Photos from the image-classification dataset "lung_images" in the GitHub repository Kaumarya/lung-cancer-detection. Its 4 classes are: adenocarcinoma, large cell carcinoma, normal, squamous cell carcinoma.

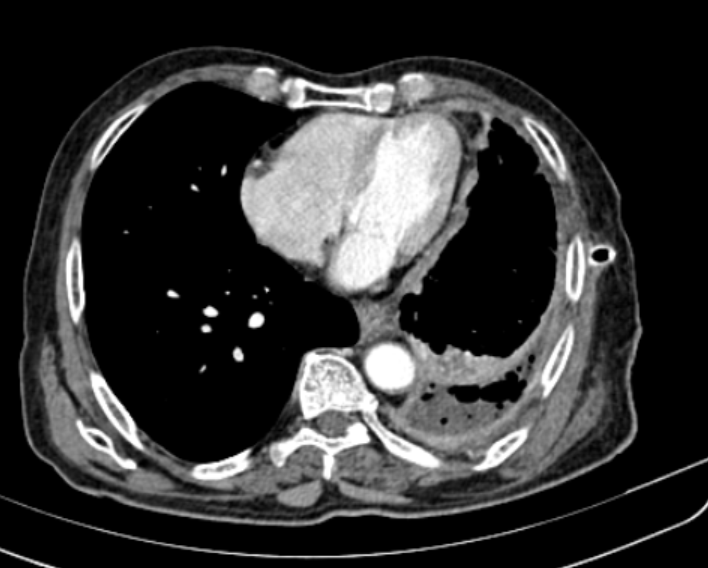
Label: large cell carcinoma

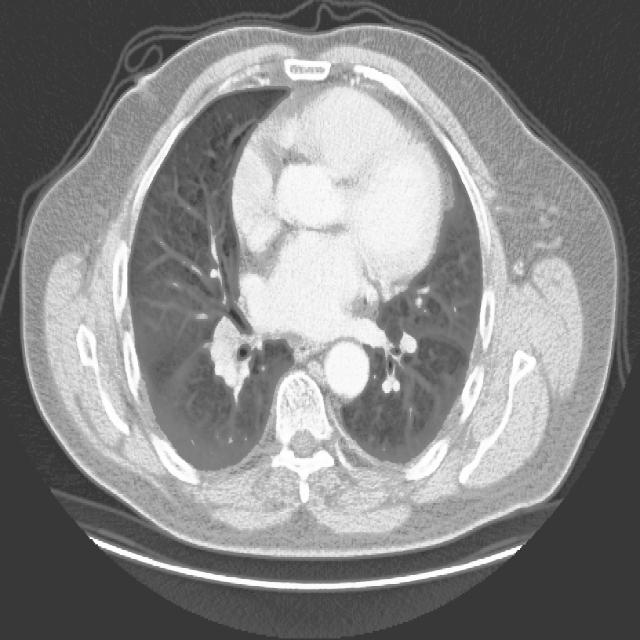
Label: squamous cell carcinoma

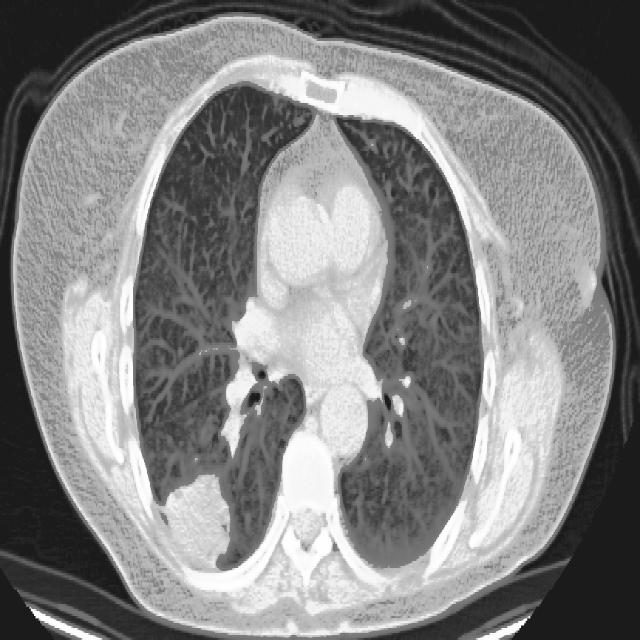
Label: adenocarcinoma

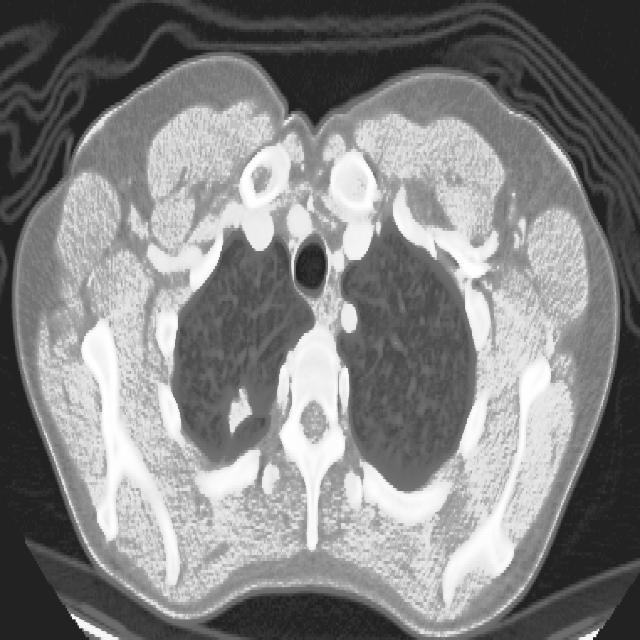
Label: adenocarcinoma

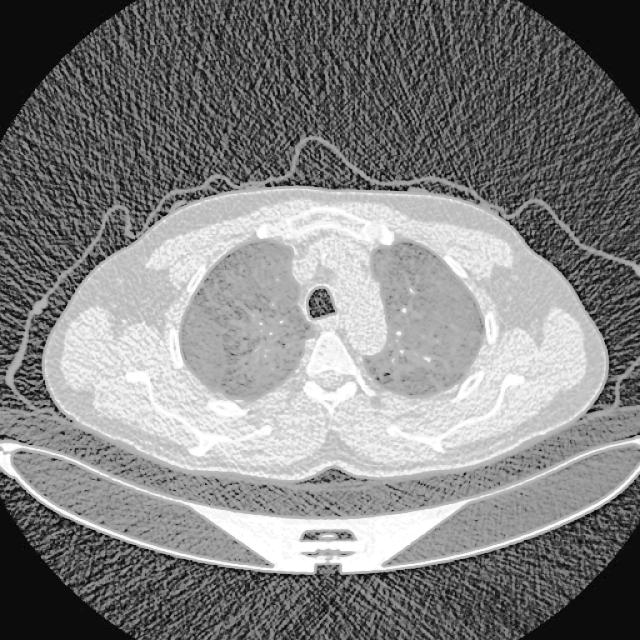
Label: normal

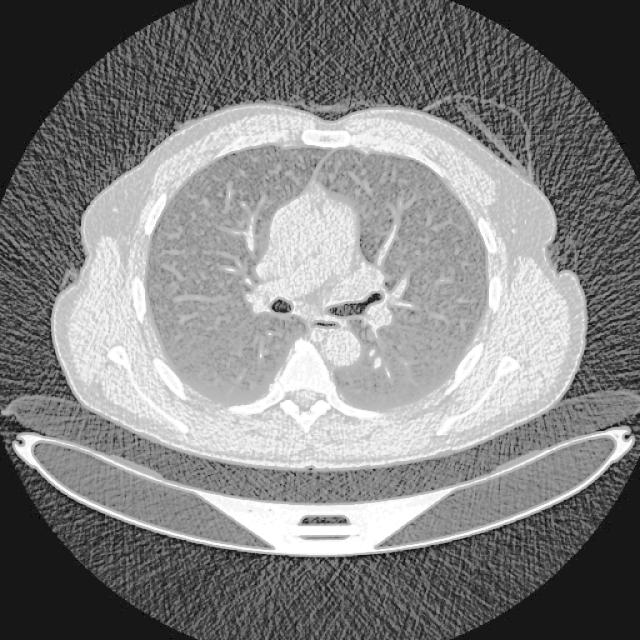
Label: adenocarcinoma
